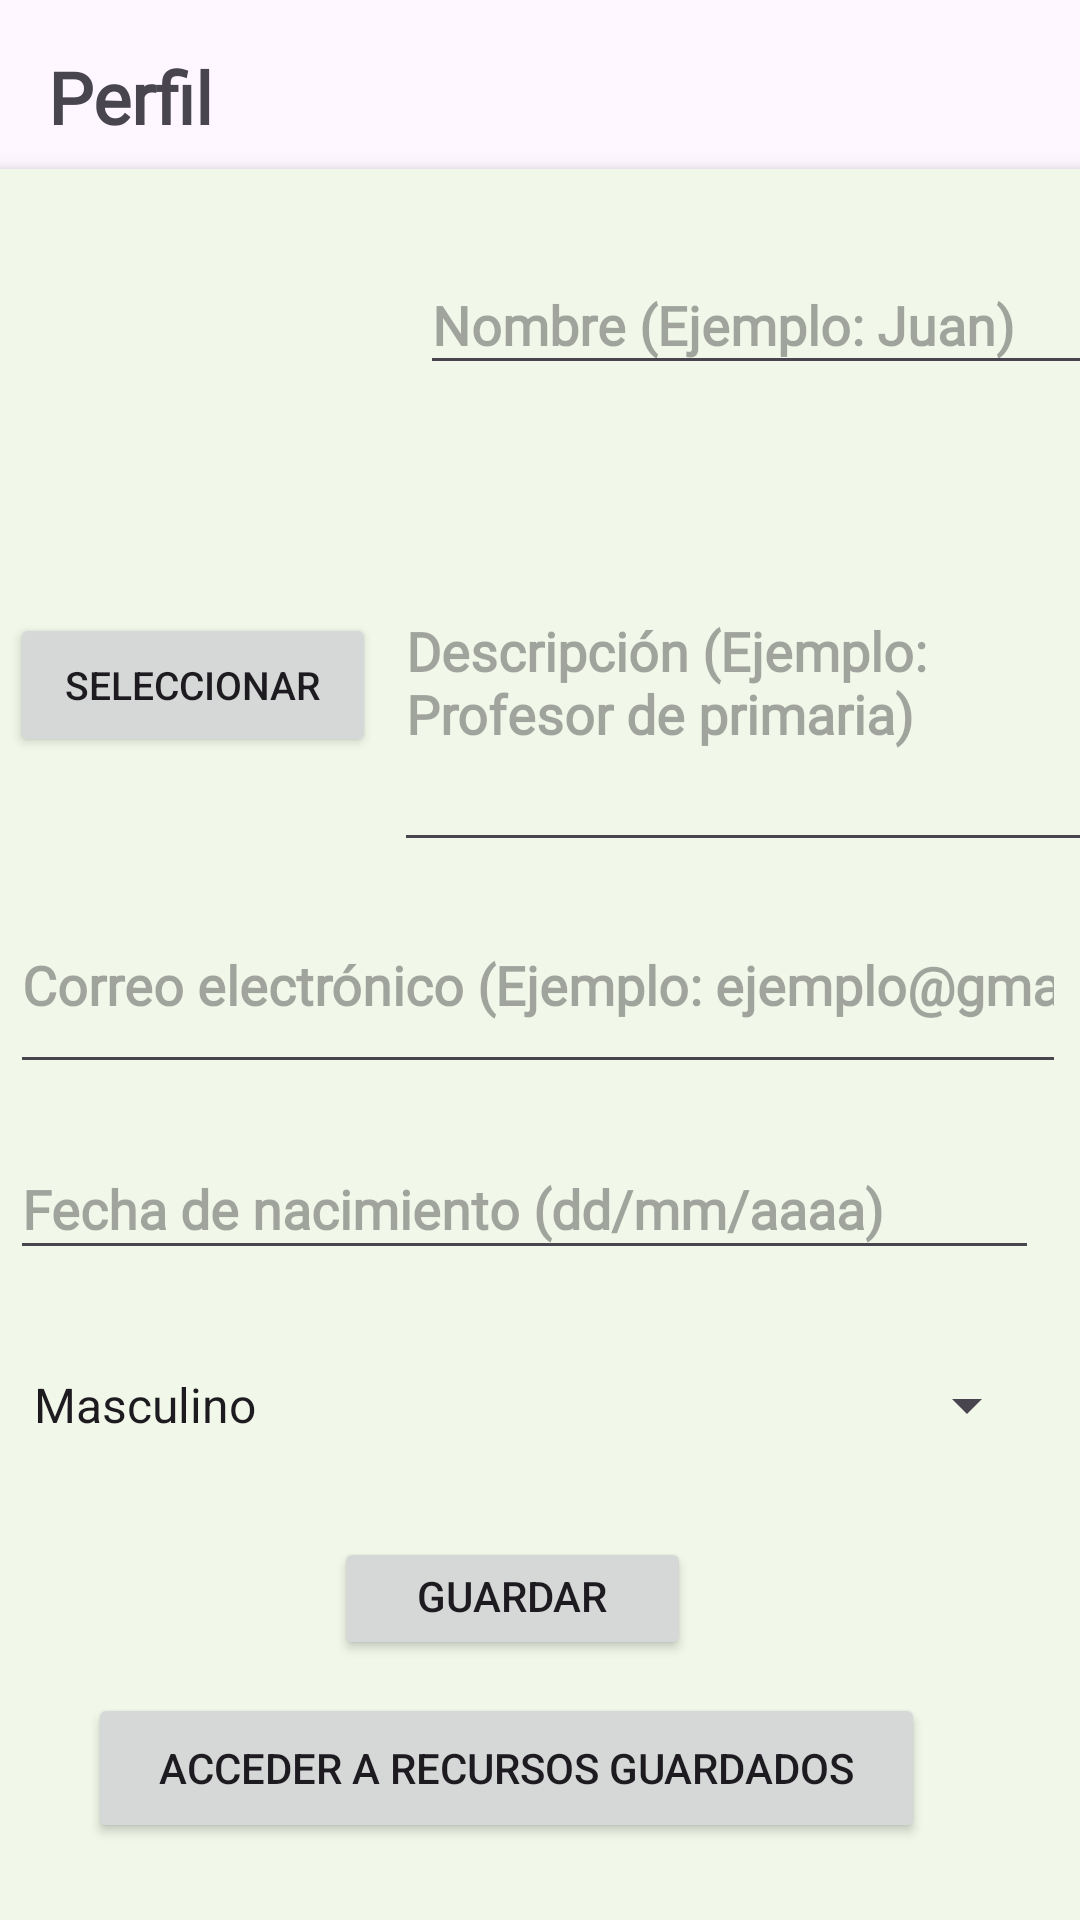

Layout XML and referenced resources for this Android screen:
<!-- AndroidManifest.xml: application theme Theme.GAMEQUEST -->
<!-- res/layout/fragment_first.xml -->
<?xml version="1.0" encoding="utf-8"?>
<androidx.constraintlayout.widget.ConstraintLayout
    xmlns:android="http://schemas.android.com/apk/res/android"
    xmlns:app="http://schemas.android.com/apk/res-auto"
    xmlns:tools="http://schemas.android.com/tools"
    android:layout_width="match_parent"
    android:layout_height="match_parent">

    
    <TextView
        android:id="@+id/textViewActivityTitle"
        android:layout_width="wrap_content"
        android:layout_height="wrap_content"
        android:text="Perfil"
        android:textSize="24sp"
        android:textStyle="bold"
        android:layout_marginStart="16dp"
        android:layout_marginTop="16dp"
        android:fontFamily="@font/caveat_brush"
        app:layout_constraintStart_toStartOf="parent"
        app:layout_constraintTop_toTopOf="parent" />

    
    <androidx.cardview.widget.CardView
        android:layout_width="394dp"
        android:layout_height="625dp"
        android:layout_marginStart="10dp"
        android:layout_marginTop="8dp"
        android:layout_marginEnd="10dp"
        app:cardBackgroundColor="#F1F8E9"
        app:cardCornerRadius="8dp"
        app:cardElevation="4dp"
        app:layout_constraintEnd_toEndOf="parent"
        app:layout_constraintStart_toStartOf="parent"
        app:layout_constraintTop_toBottomOf="@id/textViewActivityTitle">

        <androidx.constraintlayout.widget.ConstraintLayout
            android:layout_width="match_parent"
            android:layout_height="match_parent">

            
            <ImageView
                android:id="@+id/imageViewProfile"
                android:layout_width="120dp"
                android:layout_height="120dp"
                android:layout_marginStart="16dp"
                android:layout_marginTop="21dp"
                android:layout_marginEnd="8dp"
                android:layout_marginBottom="11dp"
                android:contentDescription="Foto de perfil"
                android:src="@drawable/default_profile_image"
                app:layout_constraintBottom_toTopOf="@+id/buttonSelectPhoto"
                app:layout_constraintEnd_toStartOf="@+id/editTextName"
                app:layout_constraintStart_toStartOf="parent"
                app:layout_constraintTop_toTopOf="parent" />


            <EditText
                android:id="@+id/editTextName"
                android:layout_width="235dp"
                android:layout_height="43dp"
                android:layout_marginStart="8dp"
                android:layout_marginTop="29dp"
                android:layout_marginBottom="18dp"
                android:fontFamily="@font/give_you_glory"
                android:hint="Nombre (Ejemplo: Juan)"
                android:textStyle="bold"
                app:layout_constraintBottom_toTopOf="@+id/editTextDescription"
                app:layout_constraintEnd_toEndOf="parent"
                app:layout_constraintStart_toEndOf="@+id/imageViewProfile"
                app:layout_constraintTop_toTopOf="parent" />


            <EditText
                android:id="@+id/editTextDescription"
                android:layout_width="235dp"
                android:layout_height="123dp"
                android:layout_marginStart="6dp"
                android:layout_marginTop="18dp"
                android:layout_marginBottom="7dp"
                android:fontFamily="@font/give_you_glory"
                android:hint="Descripción (Ejemplo: Profesor de primaria)"
                android:textStyle="bold"
                app:layout_constraintBottom_toTopOf="@+id/editTextEmail"
                app:layout_constraintEnd_toEndOf="parent"
                app:layout_constraintHorizontal_bias="0.0"
                app:layout_constraintStart_toEndOf="@+id/buttonSelectPhoto"
                app:layout_constraintTop_toBottomOf="@+id/editTextName" />

            <EditText
                android:id="@+id/editTextEmail"
                android:layout_width="352dp"
                android:layout_height="69dp"
                android:layout_marginStart="20dp"
                android:layout_marginTop="5dp"
                android:fontFamily="@font/give_you_glory"
                android:hint="Correo electrónico (Ejemplo: ejemplo@gmail.com)"
                android:inputType="textEmailAddress"
                android:textStyle="bold"
                app:layout_constraintStart_toStartOf="parent"
                app:layout_constraintTop_toBottomOf="@+id/editTextDescription" />


            <EditText
                android:id="@+id/editTextDOB"
                android:layout_width="343dp"
                android:layout_height="44dp"
                android:layout_marginStart="20dp"
                android:layout_marginTop="18dp"
                android:fontFamily="@font/give_you_glory"
                android:hint="Fecha de nacimiento (dd/mm/aaaa)"
                android:inputType="date"
                android:textStyle="bold"
                app:layout_constraintStart_toStartOf="parent"
                app:layout_constraintTop_toBottomOf="@+id/editTextEmail" />

            <Spinner
                android:id="@+id/spinnerGender"
                android:layout_width="343dp"
                android:layout_height="54dp"
                android:layout_marginStart="20dp"
                android:layout_marginTop="18dp"
                android:entries="@array/gender_options"
                android:fontFamily="@font/give_you_glory"
                android:prompt="@string/prompt_gender"
                android:textStyle="bold"
                app:layout_constraintStart_toStartOf="parent"
                app:layout_constraintTop_toBottomOf="@+id/editTextDOB" />

            <Button
                android:id="@+id/buttonSaveData"
                android:layout_width="119dp"
                android:layout_height="41dp"
                android:layout_marginStart="128dp"
                android:layout_marginTop="456dp"
                android:text="Guardar datos"
                app:layout_constraintStart_toStartOf="parent"
                app:layout_constraintTop_toTopOf="parent" />

            <Button
                android:id="@+id/buttonSelectPhoto"
                android:layout_width="122dp"
                android:layout_height="48dp"
                android:layout_marginStart="20dp"
                android:layout_marginTop="148dp"
                android:text="Seleccionar"
                android:textSize="13dp"
                app:layout_constraintStart_toStartOf="parent"
                app:layout_constraintTop_toTopOf="parent" />

            <Button
                android:id="@+id/buttonSaveGames"
                android:layout_width="279dp"
                android:layout_height="50dp"
                android:layout_marginStart="15dp"
                android:layout_marginTop="508dp"
                android:text="Acceder a recursos guardados"
                app:layout_constraintEnd_toEndOf="parent"
                app:layout_constraintHorizontal_bias="0.31"
                app:layout_constraintStart_toStartOf="parent"
                app:layout_constraintTop_toTopOf="parent" />



        </androidx.constraintlayout.widget.ConstraintLayout>
    </androidx.cardview.widget.CardView>

</androidx.constraintlayout.widget.ConstraintLayout>
<!-- resources referenced by this layout -->
<resources>
  <string-array name="gender_options">
          <item>Masculino</item>
          <item>Femenino</item>
          <item>Otro</item>
      </string-array>
  <string name="prompt_gender">Género</string>
  <style name="Theme.GAMEQUEST" parent="Base.Theme.GAMEQUEST" />
  <style name="Base.Theme.GAMEQUEST" parent="Theme.Material3.DayNight.NoActionBar">
          
  
          <item name="colorPrimary">@color/celesteMedio</item>
          <item name="colorPrimaryVariant">@color/celesteOscuro</item>
  
          
      </style>
  <color name="celesteMedio">#80DEEA</color>
  <color name="celesteOscuro">#4DD0E1</color>
</resources>
